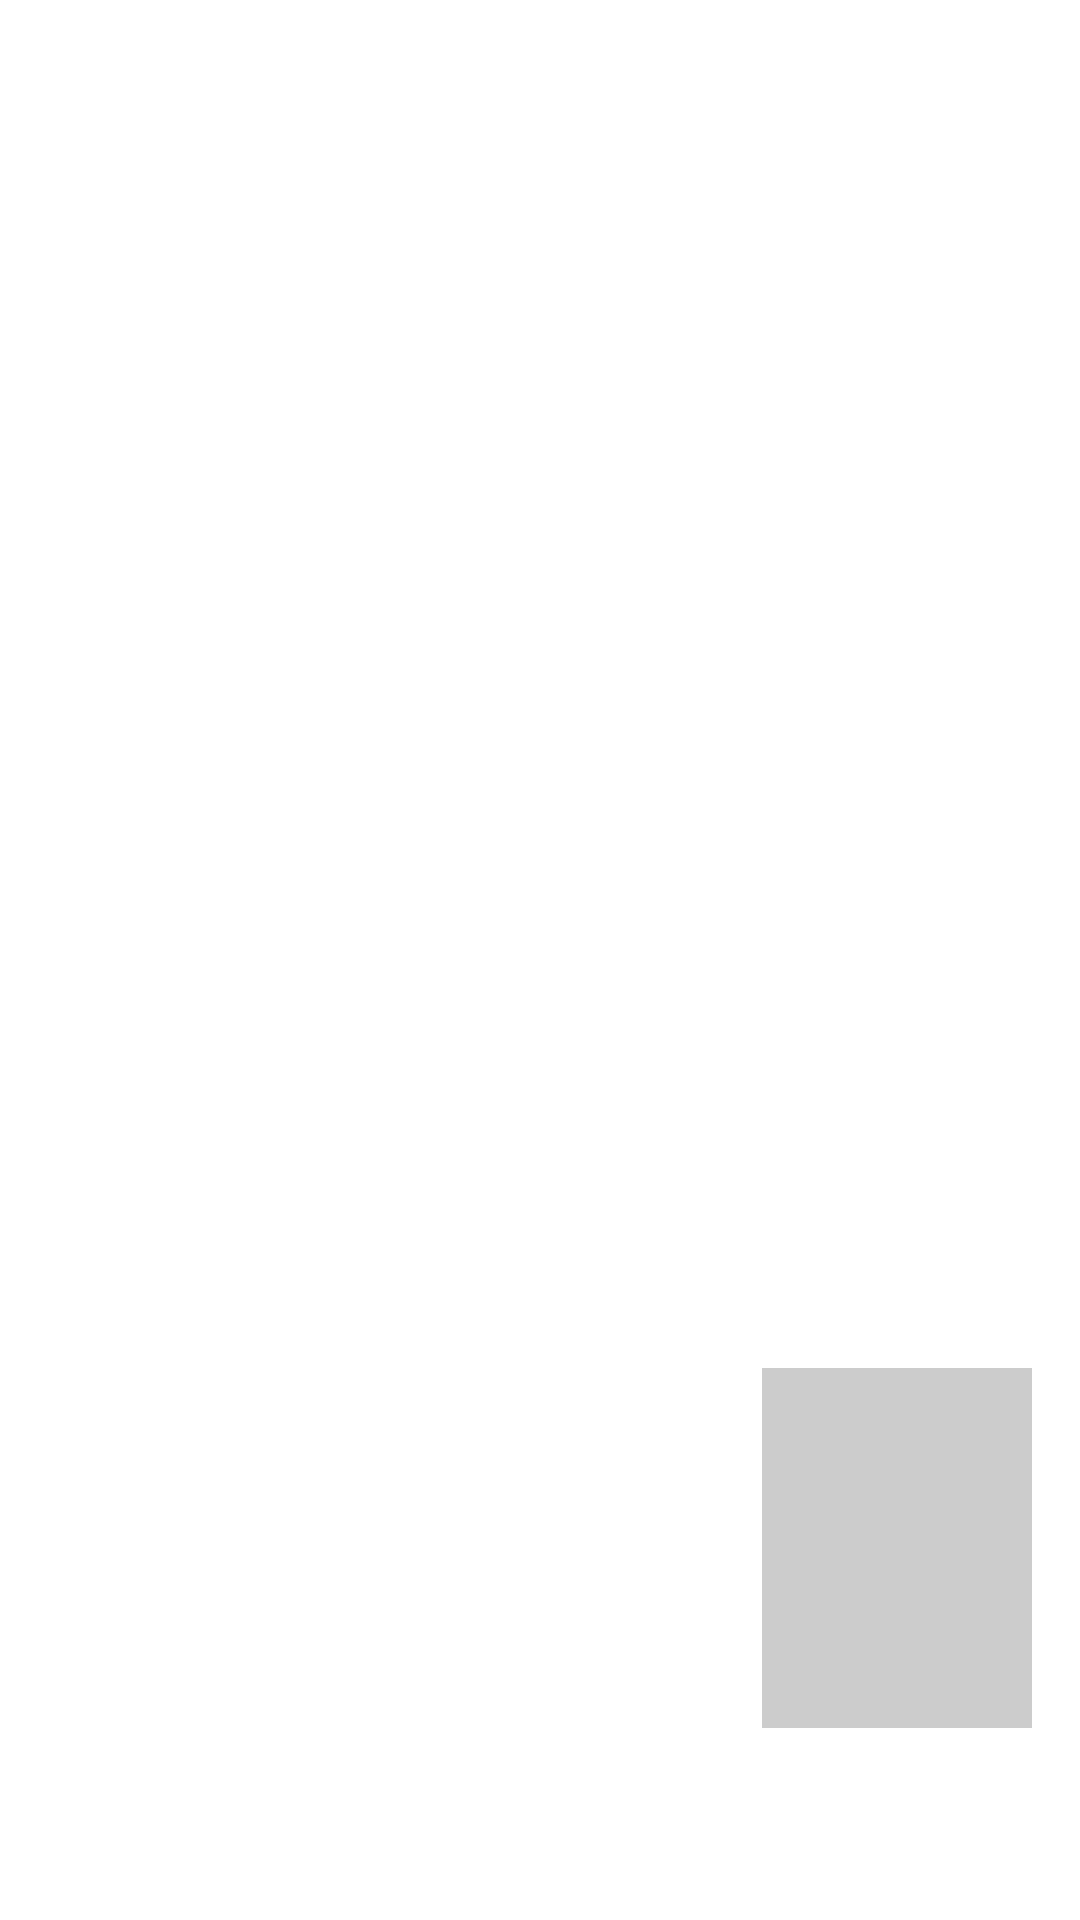

Here is an Android app screen rendered from its layout file. Give the layout XML and the strings, colors and styles it references.
<!-- AndroidManifest.xml: application theme Theme.App.Starting -->
<!-- res/layout/appointment_meeting_room.xml -->
<?xml version="1.0" encoding="utf-8"?>
<androidx.constraintlayout.widget.ConstraintLayout xmlns:android="http://schemas.android.com/apk/res/android"
    xmlns:app="http://schemas.android.com/apk/res-auto"
    android:layout_width="match_parent"
    android:layout_height="match_parent">

    <FrameLayout
        android:layout_width="match_parent"
        android:layout_height="match_parent"
        app:layout_constraintBottom_toBottomOf="parent"
        app:layout_constraintEnd_toEndOf="parent"
        app:layout_constraintStart_toStartOf="parent"
        app:layout_constraintTop_toTopOf="parent">

        <FrameLayout
            android:id="@+id/subscriber_container"
            android:layout_width="fill_parent"
            android:layout_height="fill_parent" />

        <FrameLayout
            android:id="@+id/publisher_container"
            android:layout_width="90dp"
            android:layout_height="120dp"
            android:layout_gravity="bottom|end"
            android:layout_marginEnd="16dp"
            android:layout_marginRight="16dp"
            android:layout_marginBottom="64dp"
            android:background="#CCCCCC"
            android:padding="2dp" />

    </FrameLayout>

</androidx.constraintlayout.widget.ConstraintLayout>
<!-- resources referenced by this layout -->
<resources>
  <style name="Theme.App.Starting" parent="Theme.SplashScreen">
          
          <item name="windowSplashScreenBackground">@color/background</item>
  
          <item name="splashScreenIconSize">288dp</item>
          
          <item name="windowSplashScreenAnimatedIcon">@drawable/splash_image</item>
          
          <item name="windowSplashScreenAnimationDuration">300</item>
  
          
          
          <item name="postSplashScreenTheme">@style/Theme.example</item>
      </style>
  <color name="background">#FFF9F9F9</color>
  <!-- drawable splash_image: vector/xml drawable (drawable, 9481 chars, omitted) -->
  <style name="Theme.example" parent="Theme.AppCompat.DayNight.NoActionBar">
          <item name="android:windowDisablePreview">true</item>
      </style>
</resources>
